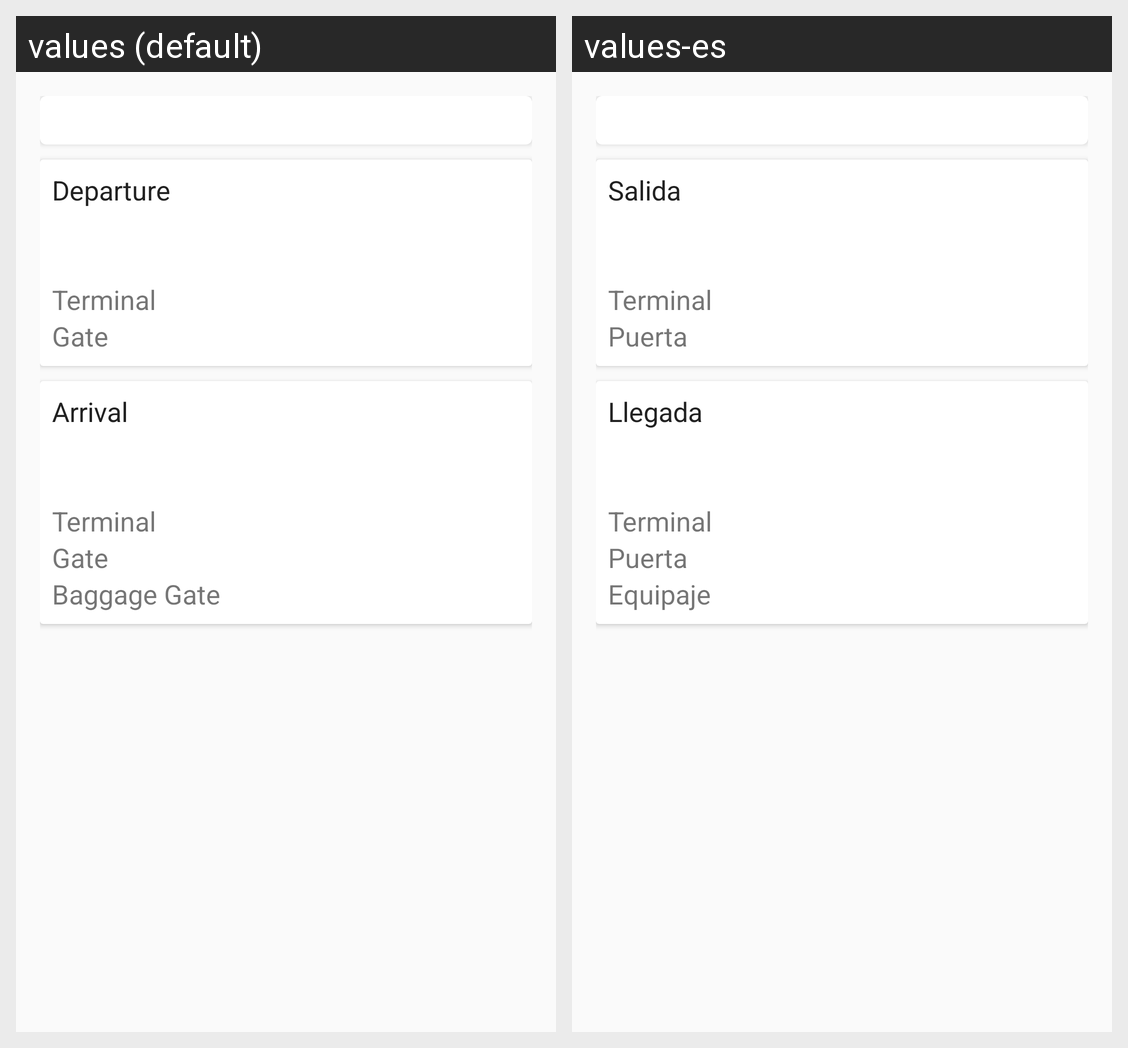

Translations of the strings shown on this Android screen, per locale in the grid:
Android screen res/layout/fragment_flight_details.xml rendered under 2 locales, left to right: values (default), values-es. Device: Nexus 5 (rendered at 1080×1920; each locale shown at half size, 540×960, under a caption strip naming it); theme AppTheme.
Strings drawn on this screen, with the default value and each locale's value (text and hints the layout hard-codes, and strings that could not be matched under every locale, appear in the picture but are not listed):

departure
  values: Departure
  values-es: Salida

terminal
  values: Terminal
  values-es: Terminal

gate
  values: Gate
  values-es: Puerta

arrival
  values: Arrival
  values-es: Llegada

baggage
  values: Baggage Gate
  values-es: Equipaje
